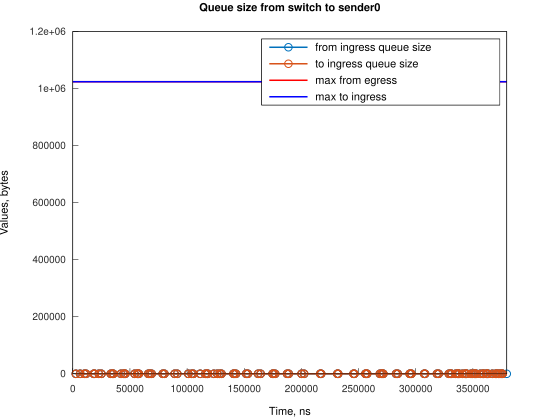

The file beside this chart, header and first rows:
Time, from_ingress_queue_size, to_ingress_queue_size
2683, 1, nan
2683, 0, 0
6404, 1, 0
6404, 0, 0
10132, 1, 0
10132, 0, 0
11623, 1, 0
11623, 0, 0
18330, 1, 0
18330, 0, 0
19070, 1, 0
19070, 0, 0
22800, 1, 0
22800, 0, 0
25033, 1, 0
25033, 0, 0
33227, 1, 0
33227, 0, 0
34716, 1, 0
34716, 0, 0
35464, 1, 0
35464, 0, 0
42166, 1, 0
42166, 0, 0
44406, 1, 0
44407, 0, 0
45150, 1, 0
45150, 0, 0
45896, 1, 0
45896, 0, 0
54087, 1, 0
54087, 0, 0
56326, 1, 0
56326, 0, 0
57070, 1, 0
57071, 0, 0
57816, 1, 0
57816, 0, 0
66010, 1, 0
66010, 0, 0
67502, 1, 0
67502, 0, 0
68992, 1, 0
68992, 0, 0
78674, 1, 0
78674, 0, 0
80166, 1, 0
80166, 0, 0
89105, 1, 0
89105, 0, 0
91345, 1, 0
91345, 0, 0
101028, 1, 0
101028, 0, 0
104008, 1, 0
104008, 0, 0
105500, 1, 0
105500, 0, 0
111459, 1, 0
111459, 0, 0
... 146 more rows
